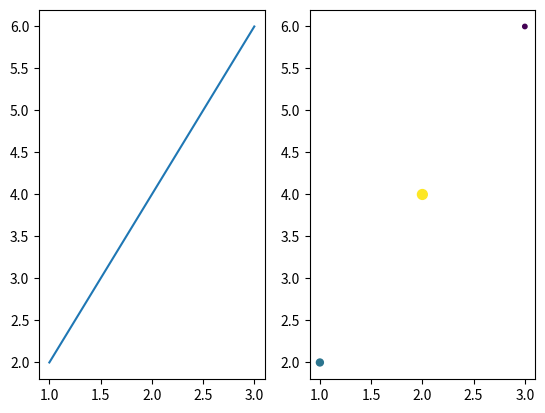

Write the Python code that produced this figure.

import numpy as np
import matplotlib.pyplot as plt

def subfigures(a):
    fig, ax = plt.subplots(1, 2)
    ax[0].plot(a[:,0], a[:,1])
    ax[1].scatter(a[:,0], a[:,1], c=a[:,2], s=a[:,3])
    plt.show()

def main():
    a = np.column_stack([[1, 2, 3], [2, 4, 6], [0.24, 2.99, -1.49], [25, 50, 10]])
    subfigures(a)


if __name__ == "__main__":
    main()
